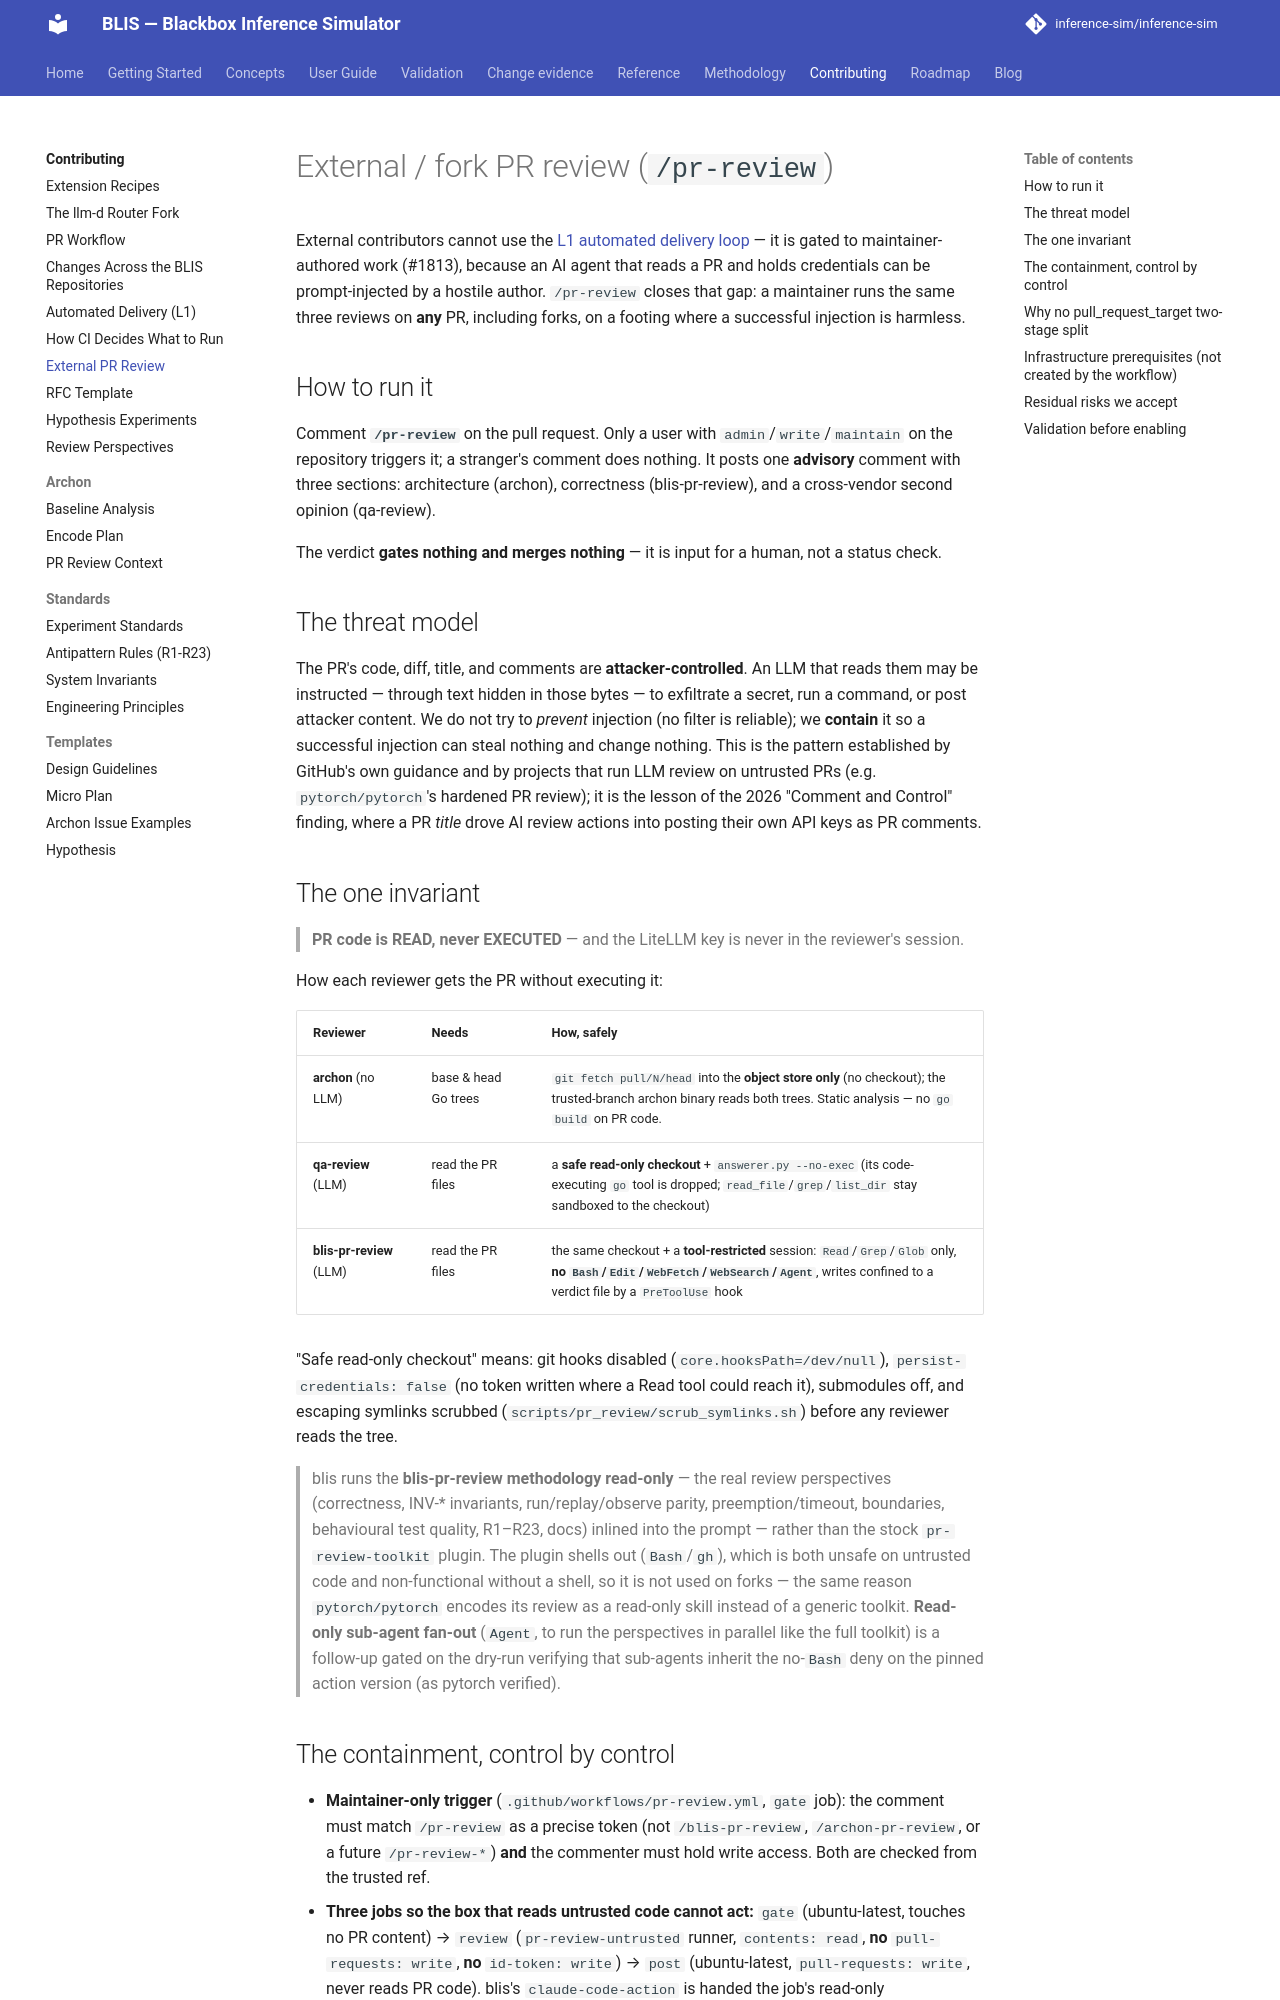

repository: inference-sim/inference-sim · page: dev/contributing/external-pr-review/index.html · generator: mkdocs

# External / fork PR review (`/pr-review`)

External contributors cannot use the [L1 automated delivery loop](automated-delivery.md) — it is
gated to maintainer-authored work (#1813), because an AI agent that reads a PR and holds credentials
can be prompt-injected by a hostile author. `/pr-review` closes that gap: a maintainer runs the same
three reviews on **any** PR, including forks, on a footing where a successful injection is harmless.

## How to run it

Comment **`/pr-review`** on the pull request. Only a user with `admin`/`write`/`maintain` on the
repository triggers it; a stranger's comment does nothing. It posts one **advisory** comment with
three sections: architecture (archon), correctness (blis-pr-review), and a cross-vendor second
opinion (qa-review).

The verdict **gates nothing and merges nothing** — it is input for a human, not a status check.

## The threat model

The PR's code, diff, title, and comments are **attacker-controlled**. An LLM that reads them may be
instructed — through text hidden in those bytes — to exfiltrate a secret, run a command, or post
attacker content. We do not try to *prevent* injection (no filter is reliable); we **contain** it so
a successful injection can steal nothing and change nothing. This is the pattern established by
GitHub's own guidance and by projects that run LLM review on untrusted PRs (e.g.
`pytorch/pytorch`'s hardened PR review); it is the lesson of the 2026 "Comment and Control" finding,
where a PR *title* drove AI review actions into posting their own API keys as PR comments.

## The one invariant

> **PR code is READ, never EXECUTED** — and the LiteLLM key is never in the reviewer's session.

How each reviewer gets the PR without executing it:

| Reviewer | Needs | How, safely |
|---|---|---|
| **archon** (no LLM) | base & head Go trees | `git fetch pull/N/head` into the **object store only** (no checkout); the trusted-branch archon binary reads both trees. Static analysis — no `go build` on PR code. |
| **qa-review** (LLM) | read the PR files | a **safe read-only checkout** + `answerer.py --no-exec` (its code-executing `go` tool is dropped; `read_file`/`grep`/`list_dir` stay sandboxed to the checkout) |
| **blis-pr-review** (LLM) | read the PR files | the same checkout + a **tool-restricted** session: `Read`/`Grep`/`Glob` only, **no `Bash`/`Edit`/`WebFetch`/`WebSearch`/`Agent`**, writes confined to a verdict file by a `PreToolUse` hook |

"Safe read-only checkout" means: git hooks disabled (`core.hooksPath=/dev/null`),
`persist-credentials: false` (no token written where a Read tool could reach it), submodules off, and
escaping symlinks scrubbed (`scripts/pr_review/scrub_symlinks.sh`) before any reviewer reads the tree.

> blis runs the **blis-pr-review methodology read-only** — the real review perspectives (correctness,
> INV-* invariants, run/replay/observe parity, preemption/timeout, boundaries, behavioural test
> quality, R1–R23, docs) inlined into the prompt — rather than the stock `pr-review-toolkit` plugin.
> The plugin shells out (`Bash`/`gh`), which is both unsafe on untrusted code and non-functional
> without a shell, so it is not used on forks — the same reason `pytorch/pytorch` encodes its review
> as a read-only skill instead of a generic toolkit. **Read-only sub-agent fan-out** (`Agent`, to run
> the perspectives in parallel like the full toolkit) is a follow-up gated on the dry-run verifying
> that sub-agents inherit the no-`Bash` deny on the pinned action version (as pytorch verified).
